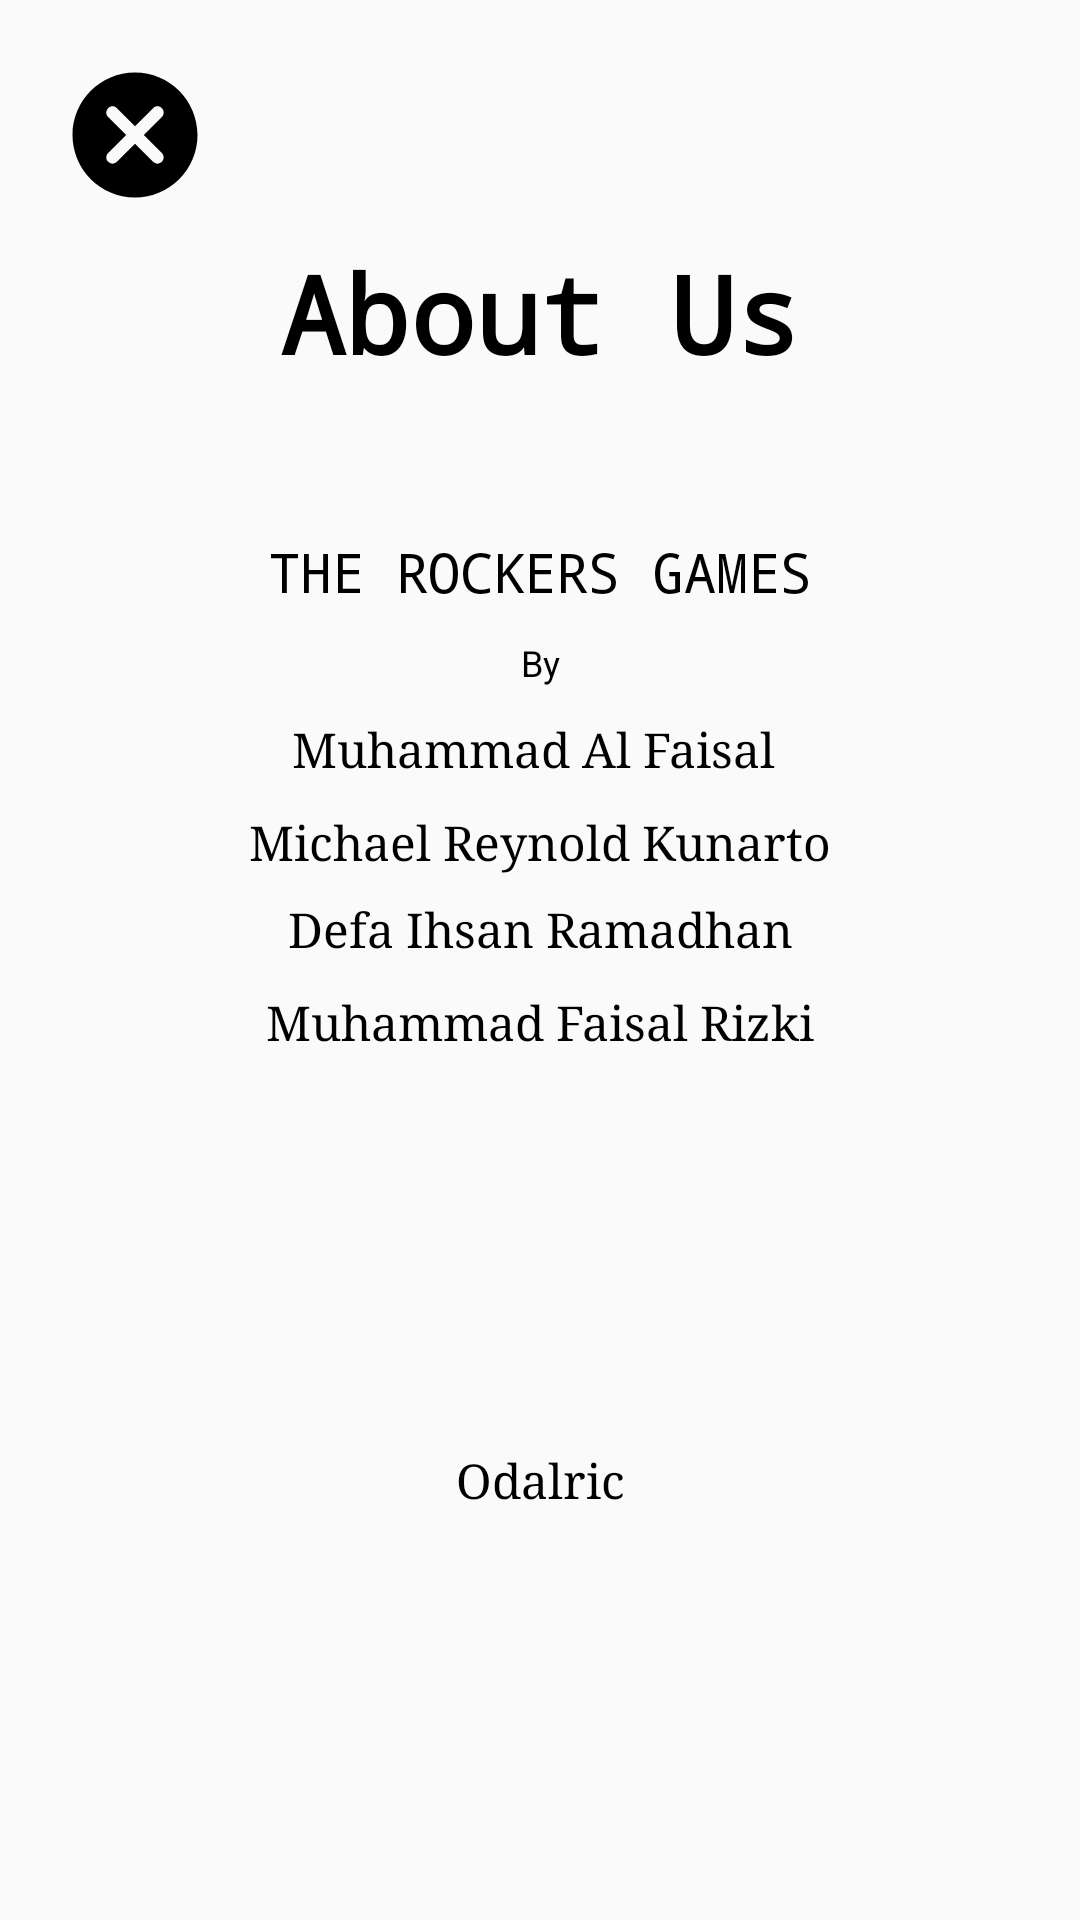

Layout XML and referenced resources for this Android screen:
<!-- AndroidManifest.xml: application theme Theme.ProjecBinarKBG -->
<!-- res/layout/about_us.xml -->
<?xml version="1.0" encoding="utf-8"?>
<androidx.constraintlayout.widget.ConstraintLayout xmlns:android="http://schemas.android.com/apk/res/android"
    xmlns:app="http://schemas.android.com/apk/res-auto"
    android:layout_width="match_parent"
    android:layout_height="wrap_content">

    <TextView
        android:id="@+id/textView2"
        android:layout_width="wrap_content"
        android:layout_height="wrap_content"
        android:layout_marginTop="80dp"
        android:text="About Us"
        android:textColor="@color/textPopupEditTextColor"
        android:textSize="36sp"
        android:textStyle="bold"
        android:typeface="monospace"
        app:layout_constraintEnd_toEndOf="parent"
        app:layout_constraintStart_toStartOf="parent"
        app:layout_constraintTop_toTopOf="parent" />

    <TextView
        android:id="@+id/textView3"
        android:layout_width="wrap_content"
        android:layout_height="wrap_content"
        android:layout_marginTop="50dp"
        android:text="THE ROCKERS GAMES"
        android:textColor="@color/textPopupEditTextColor"
        android:textSize="18sp"
        android:typeface="monospace"
        app:layout_constraintEnd_toEndOf="parent"
        app:layout_constraintStart_toStartOf="parent"
        app:layout_constraintTop_toBottomOf="@+id/textView2" />

    <TextView
        android:id="@+id/textView4"
        android:layout_width="wrap_content"
        android:layout_height="wrap_content"
        android:layout_marginTop="10dp"
        android:text="By"
        android:textColor="@color/textPopupEditTextColor"
        android:textSize="12sp"
        app:layout_constraintEnd_toEndOf="parent"
        app:layout_constraintStart_toStartOf="parent"
        app:layout_constraintTop_toBottomOf="@+id/textView3" />

    <TextView
        android:id="@+id/textView5"
        android:layout_width="wrap_content"
        android:layout_height="wrap_content"
        android:layout_marginTop="10dp"
        android:text="Muhammad Al Faisal "
        android:textColor="@color/textPopupEditTextColor"
        android:textSize="16sp"
        android:typeface="serif"
        app:layout_constraintEnd_toEndOf="parent"
        app:layout_constraintStart_toStartOf="parent"
        app:layout_constraintTop_toBottomOf="@+id/textView4" />

    <TextView
        android:id="@+id/textView6"
        android:layout_width="wrap_content"
        android:layout_height="wrap_content"
        android:layout_marginTop="10dp"
        android:text="Michael Reynold Kunarto"
        android:textColor="@color/textPopupEditTextColor"
        android:textSize="16sp"
        android:typeface="serif"
        app:layout_constraintEnd_toEndOf="parent"
        app:layout_constraintStart_toStartOf="parent"
        app:layout_constraintTop_toBottomOf="@+id/textView5" />

    <TextView
        android:id="@+id/textView7"
        android:layout_width="wrap_content"
        android:layout_height="wrap_content"
        android:layout_marginTop="8dp"
        android:text="Defa Ihsan Ramadhan"
        android:textColor="@color/textPopupEditTextColor"
        android:textSize="16sp"
        android:typeface="serif"
        app:layout_constraintEnd_toEndOf="parent"
        app:layout_constraintStart_toStartOf="parent"
        app:layout_constraintTop_toBottomOf="@+id/textView6" />

    <TextView
        android:id="@+id/textView8"
        android:layout_width="wrap_content"
        android:layout_height="wrap_content"
        android:layout_marginTop="10dp"
        android:text="Muhammad Faisal Rizki"
        android:textColor="@color/textPopupEditTextColor"
        android:textSize="16sp"
        android:typeface="serif"
        app:layout_constraintEnd_toEndOf="parent"
        app:layout_constraintStart_toStartOf="parent"
        app:layout_constraintTop_toBottomOf="@+id/textView7" />

    <TextView
        android:id="@+id/textView9"
        android:layout_width="wrap_content"
        android:layout_height="wrap_content"
        android:layout_marginTop="10dp"
        android:layout_marginBottom="15dp"
        android:text="Odalric"
        android:textColor="@color/textPopupEditTextColor"
        android:textSize="16sp"
        android:typeface="serif"
        app:layout_constraintBottom_toBottomOf="parent"
        app:layout_constraintEnd_toEndOf="parent"
        app:layout_constraintStart_toStartOf="parent"
        app:layout_constraintTop_toBottomOf="@+id/textView8" />

    <ImageButton
        android:id="@+id/iv_backaboutus"
        android:layout_width="50dp"
        android:layout_height="50dp"
        android:layout_marginStart="20dp"
        android:layout_marginLeft="20dp"
        android:layout_marginTop="20dp"
        android:background="@android:color/transparent"
        android:src="@drawable/ic_close"
        android:tint="@color/color_image_button"
        app:layout_constraintStart_toStartOf="parent"
        app:layout_constraintTop_toTopOf="parent" />

</androidx.constraintlayout.widget.ConstraintLayout>
<!-- resources referenced by this layout -->
<resources>
  <color name="color_image_button">@color/black</color>
  <color name="textPopupEditTextColor">@color/black</color>
  <!-- drawable ic_close (drawable) -->
  <vector xmlns:android="http://schemas.android.com/apk/res/android"
      android:width="50dp"
      android:height="50dp"
      android:viewportWidth="24"
      android:viewportHeight="24"
      android:tint="?attr/colorControlNormal">
    <path
        android:fillColor="@android:color/white"
        android:pathData="M12,2C6.47,2 2,6.47 2,12s4.47,10 10,10 10,-4.47 10,-10S17.53,2 12,2zM16.3,16.3c-0.39,0.39 -1.02,0.39 -1.41,0L12,13.41 9.11,16.3c-0.39,0.39 -1.02,0.39 -1.41,0 -0.39,-0.39 -0.39,-1.02 0,-1.41L10.59,12 7.7,9.11c-0.39,-0.39 -0.39,-1.02 0,-1.41 0.39,-0.39 1.02,-0.39 1.41,0L12,10.59l2.89,-2.89c0.39,-0.39 1.02,-0.39 1.41,0 0.39,0.39 0.39,1.02 0,1.41L13.41,12l2.89,2.89c0.38,0.38 0.38,1.02 0,1.41z"/>
  </vector>
  <style name="Theme.ProjecBinarKBG" parent="Theme.AppCompat.Light">
          
          <item name="colorPrimary">@color/light_blue_A200</item>
          <item name="colorPrimaryVariant">@color/light_blue_600</item>
          <item name="colorOnPrimary">@color/white</item>
          
          <item name="colorSecondary">@color/teal_200</item>
          <item name="colorSecondaryVariant">@color/teal_700</item>
          <item name="colorOnSecondary">@color/black</item>
          
          <item name="android:statusBarColor" tools:targetApi="l">@color/white</item>
          <item name="android:windowLightStatusBar" tools:targetApi="m">true</item>
          
      </style>
  <color name="black">#FF000000</color>
  <color name="light_blue_A200">#FF40C4FF</color>
  <color name="light_blue_600">#FF039BE5</color>
  <color name="white">#FFFFFFFF</color>
  <color name="teal_200">#FF03DAC5</color>
  <color name="teal_700">#FF018786</color>
</resources>
